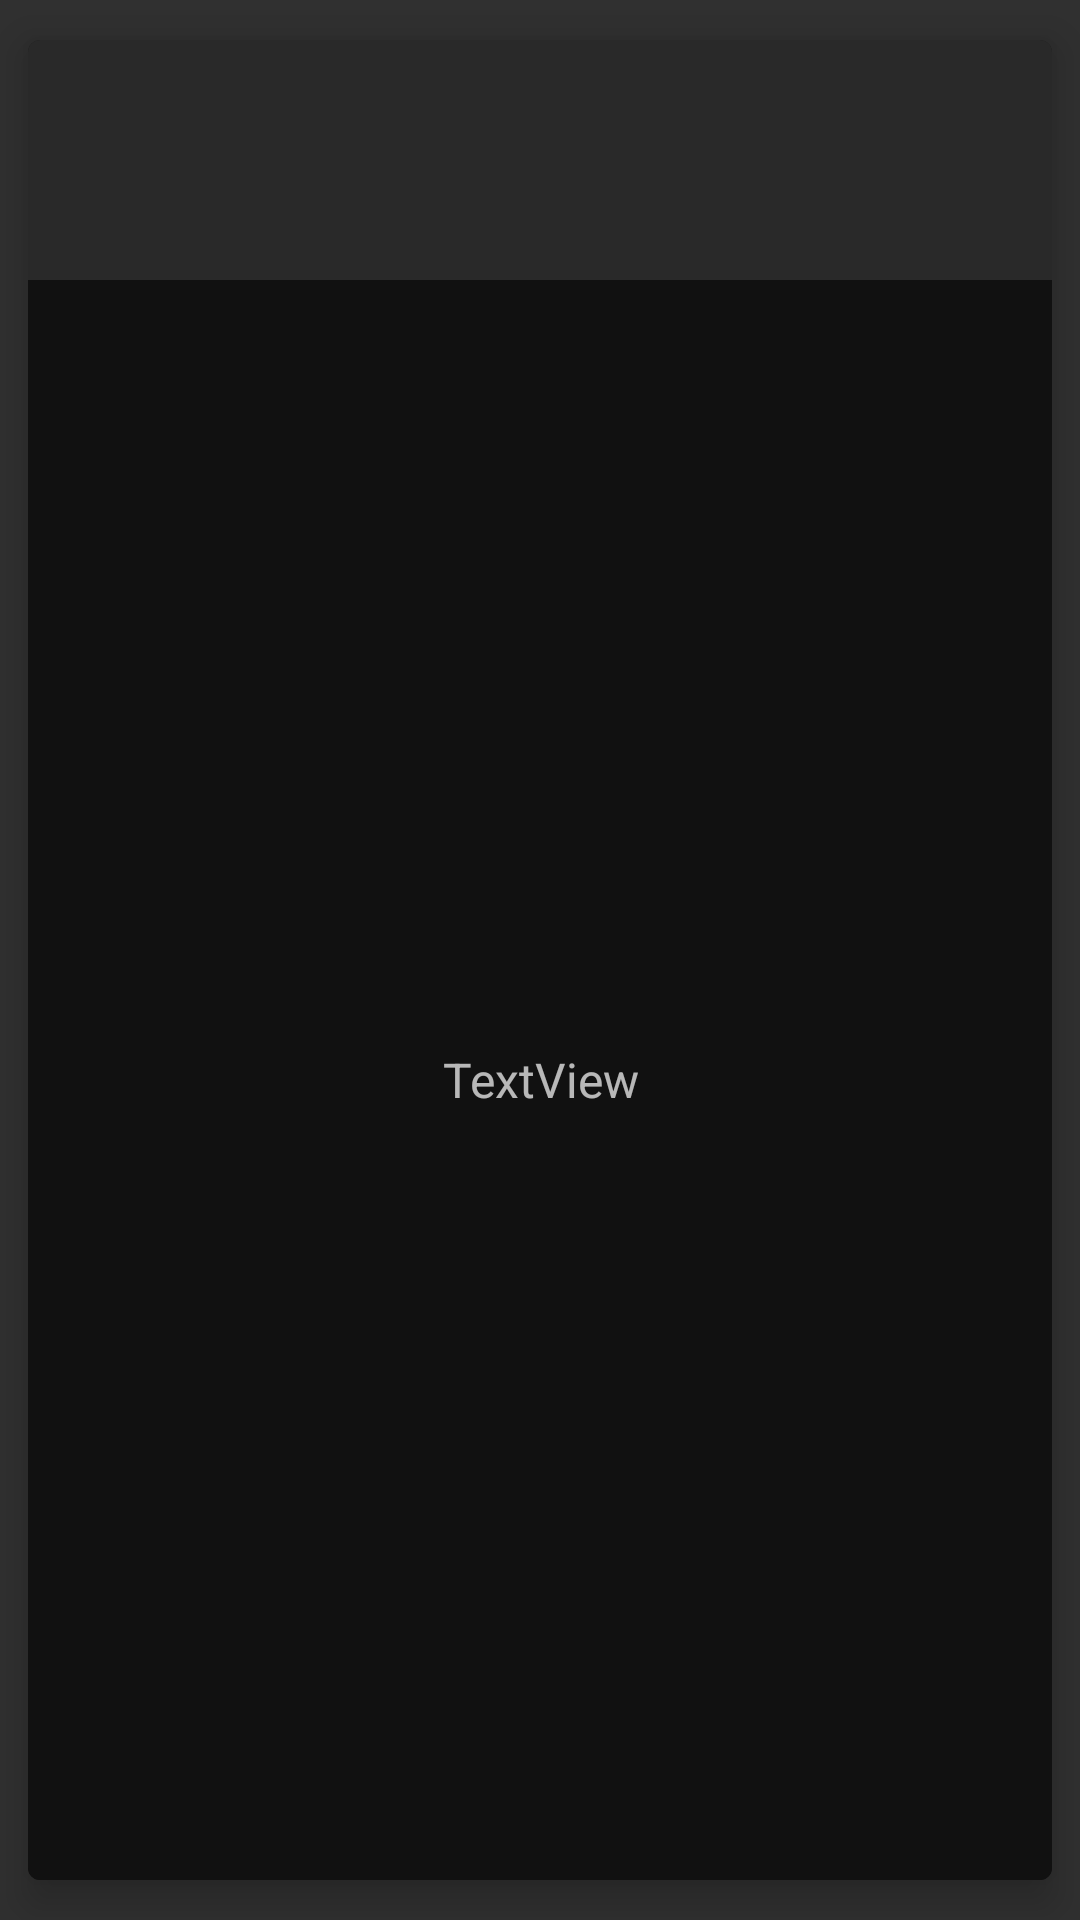

Produce the Android XML layout that renders to this screen, including the resource entries it uses.
<!-- AndroidManifest.xml: application theme AppTheme -->
<!-- res/layout/directory_list_item.xml -->
<?xml version="1.0" encoding="utf-8"?>
<androidx.constraintlayout.widget.ConstraintLayout xmlns:android="http://schemas.android.com/apk/res/android"
    xmlns:app="http://schemas.android.com/apk/res-auto"
    xmlns:tools="http://schemas.android.com/tools"
    android:id="@+id/directory_list_item_layout"
    android:layout_width="144dp"
    android:layout_height="match_parent">

    <androidx.cardview.widget.CardView
        android:id="@+id/directory_list_item_card_view"
        android:layout_width="match_parent"
        android:layout_height="match_parent"
        app:layout_constraintEnd_toEndOf="parent"
        app:layout_constraintStart_toStartOf="parent"
        app:layout_constraintTop_toTopOf="parent"
        app:layout_constraintBottom_toBottomOf="parent"
        app:cardCornerRadius="4dp"
        app:cardUseCompatPadding="true"
        app:cardElevation="8dp"
        app:cardBackgroundColor="@color/colorPrimaryDark"
        android:elevation="8dp">

        <androidx.constraintlayout.widget.ConstraintLayout
            android:id="@+id/directory_list_item_card_view_layout"
            android:layout_width="match_parent"
            android:layout_height="match_parent"
            app:layout_constraintBottom_toBottomOf="parent"
            app:layout_constraintEnd_toEndOf="parent"
            app:layout_constraintStart_toStartOf="parent"
            app:layout_constraintTop_toTopOf="parent">

            <ImageView
                android:id="@+id/directory_preview_image_view"
                android:layout_width="0dp"
                android:layout_height="80dp"
                android:padding="8dp"
                android:background="@color/subcomponent_list_item_dark_bg"
                android:cropToPadding="false"
                app:layout_constraintEnd_toEndOf="parent"
                app:layout_constraintStart_toStartOf="parent"
                app:layout_constraintTop_toTopOf="parent"
                app:srcCompat="@drawable/ic_folder" />

            <TextView
                android:id="@+id/directory_name_text_view"
                android:layout_width="match_parent"
                android:layout_height="0dp"
                android:background="@color/colorPrimaryDark"
                android:ellipsize="end"
                android:gravity="center"
                android:maxLines="1"
                android:scrollHorizontally="true"
                android:text="TextView"
                android:textSize="16dp"
                app:layout_constraintBottom_toBottomOf="parent"
                app:layout_constraintEnd_toEndOf="parent"
                app:layout_constraintStart_toStartOf="parent"
                app:layout_constraintTop_toBottomOf="@+id/directory_preview_image_view" />
        </androidx.constraintlayout.widget.ConstraintLayout>
    </androidx.cardview.widget.CardView>
</androidx.constraintlayout.widget.ConstraintLayout>
<!-- resources referenced by this layout -->
<resources>
  <color name="colorPrimaryDark">#111111</color>
  <color name="subcomponent_list_item_dark_bg">#292929</color>
  <!-- drawable ic_folder: png bitmap (drawable, 939 bytes) -->
  <style name="AppTheme" parent="Theme.AppCompat">
          
          <item name="colorPrimary">@color/colorPrimary</item>
          <item name="colorPrimaryDark">@color/colorPrimaryDark</item>
          <item name="colorAccent">@color/colorAccent</item>
      </style>
  <color name="colorPrimary">#DDDDDD</color>
  <color name="colorAccent">#0070A0</color>
</resources>
